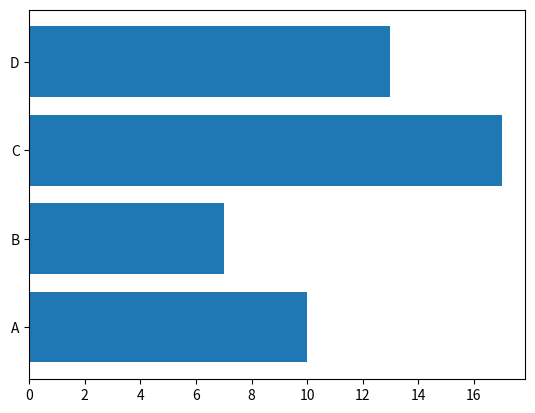

Recreate this plot in Python. (Note: this script raises an exception after producing the figure.)
import matplotlib.pyplot as plt

y = ["A", "B", "C", "D"]
width = [10, 7, 17, 13]

plt.barh(y, width)
plt.savefig("Plots/bar_horizontal_chart.png")

categories = ["ABC", "PQR", "DEF", "XYZ"]
values = [22, 17, 5, 12]

plt.barh(categories, values, height=0.5, color='green', alpha=0.7)
plt.savefig("Plots/bar_horizontal_chart_width_color.png")